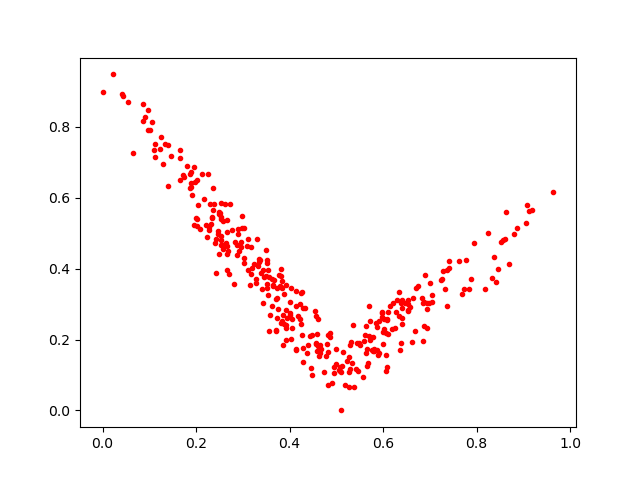

Data behind this chart, as committed beside it:
0.48710206, 0.2082336
0.3523, 0.3565
0.6542, 0.2824
0.7829, 0.3436
0.5271, 0.1086
0.1292, 0.6966
0.1877, 0.6266
0.6356, 0.1697
0.3825, 0.3474
0.298, 0.5475
0.2021, 0.6496
0.2363, 0.6267
0.5868, 0.1718
0.2691, 0.451
0.4942, 0.1058
0.3753, 0.2862
0.09721, 0.8474
0.383, 0.3666
0.1256, 0.7711
0.5481, 0.1891
0.6255, 0.2332
0.08708, 0.8179
0.6526, 0.2994
0.701, 0.3602
0.4016, 0.3063
0.1813, 0.691
0.6837, 0.3175
0.3238, 0.4123
0.7782, 0.4258
0.2727, 0.5817
0.3854, 0.2682
0.4053, 0.2592
0.2867, 0.4663
0.06526, 0.7252
0.879, 0.4967
0.1998, 0.5418
0.2907, 0.5114
0.2286, 0.5089
0.5278, 0.06587
0.5801, 0.1689
0.2361, 0.5642
0.532, 0.1927
0.6525, 0.3109
0.4655, 0.1852
0.2568, 0.4541
0.6647, 0.3178
0.4576, 0.1909
0.3862, 0.1854
0.4252, 0.243
0.4826, 0.1656
0.2024, 0.5402
0.2779, 0.5095
0.7404, 0.4219
0.3916, 0.3536
0.0979, 0.7923
0.619, 0.2291
0.9194, 0.5648
0.6278, 0.2775
0.3551, 0.3754
0.4179, 0.2678
0.4297, 0.1375
... 288 more rows
